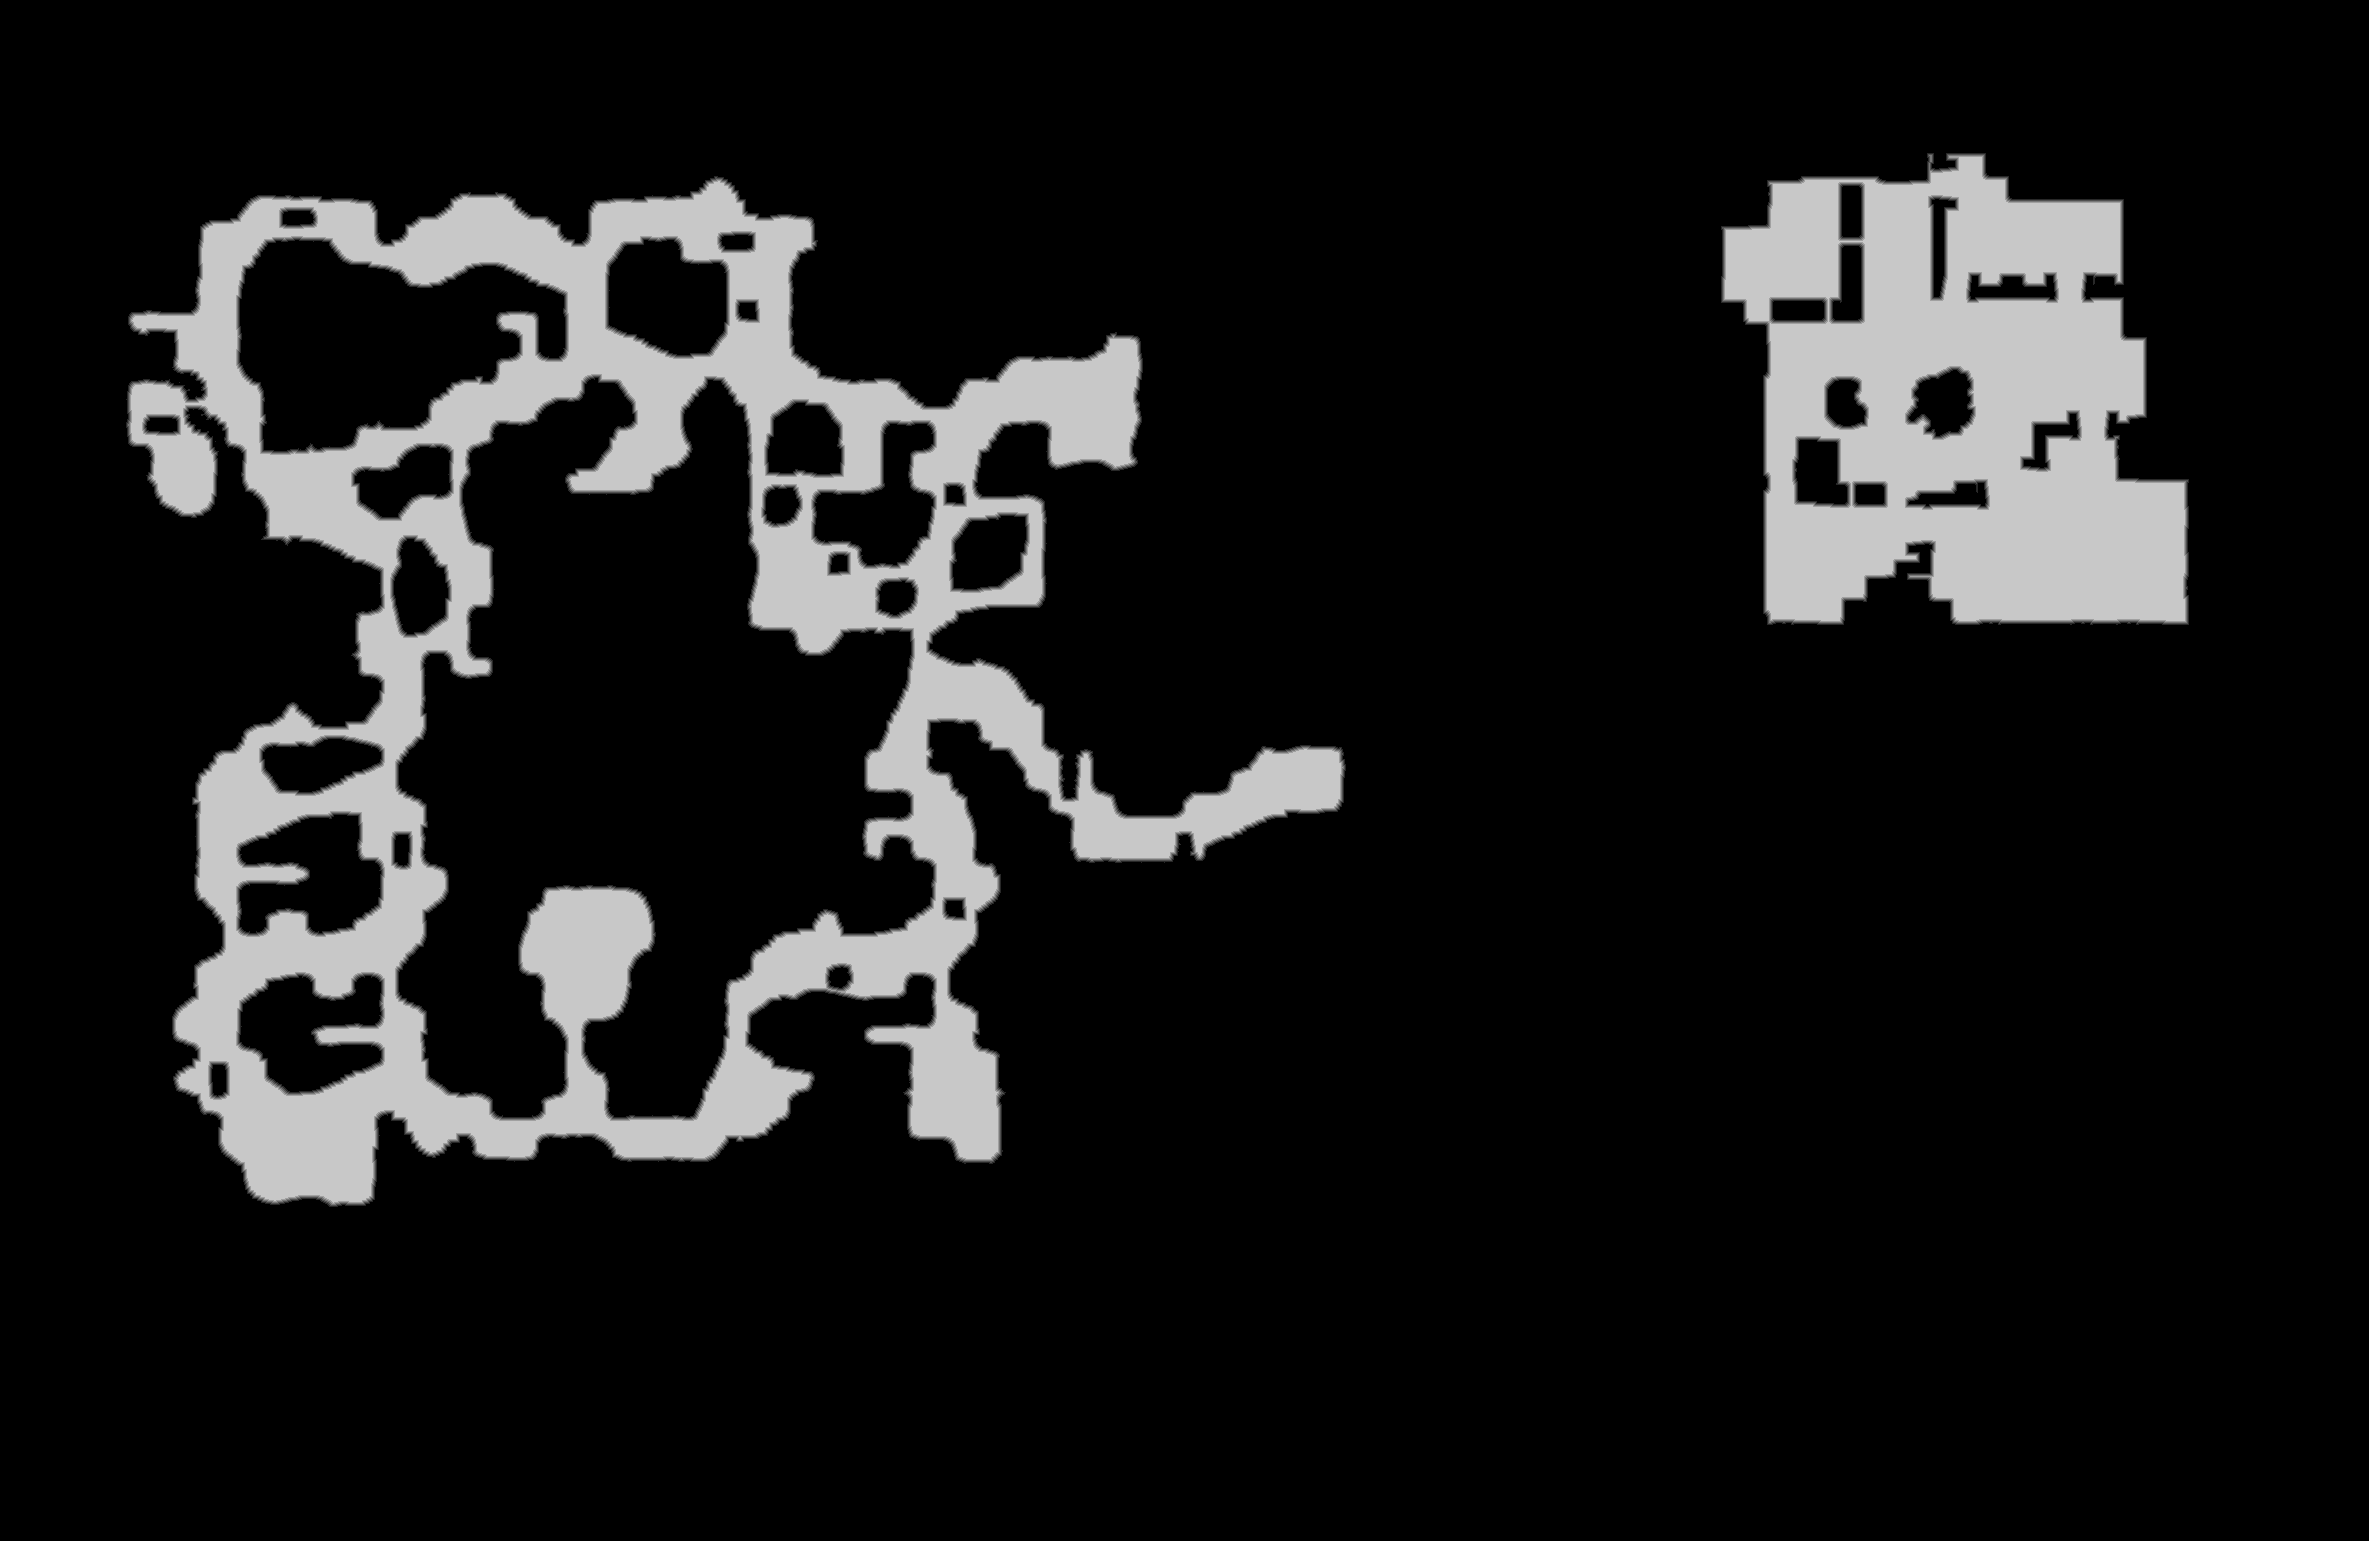

The table this chart was drawn from, first rows:
source	tdt_hull melee
truth	truth_203bf5953f0.tsv
width	2369
height	1541
nibble	0	3123043
nibble	1	24620
nibble	2	24589
nibble	3	24659
nibble	4	24681
nibble	5	429037
